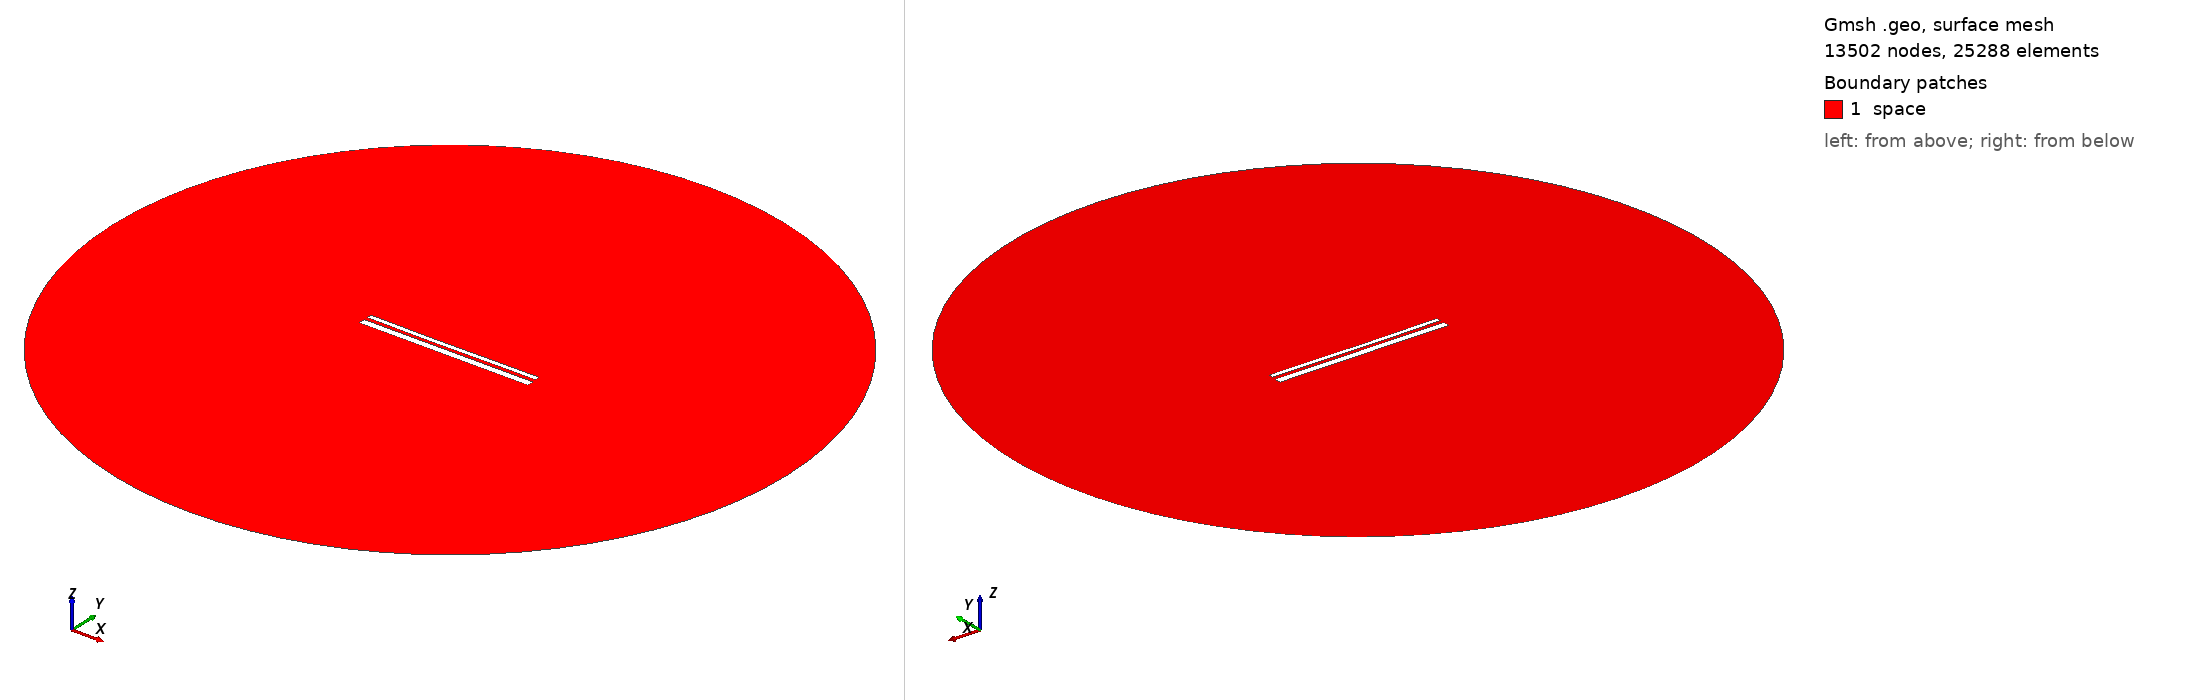

Gmsh geometry script, surface-meshed: 13502 nodes, 25288 surface elements. Boundary patches (legend numbers): 1 space. Left view from above one corner, right view from below the opposite corner. Legend entries are the model's physical surfaces. The drawing asked Gmsh for element sizes between 1% and 20% of the model's largest extent; the script's own settings can give other sizes.

=== 13258.geo (drawn) ===
//---------------------------------------
// Geometry kernel
//---------------------------------------

SetFactory("OpenCASCADE");



//---------------------------------------
// Parameters of the geometry
//---------------------------------------

// Overetch of the upper plate
overetch = 0.5;

// Distance between the plates
distance = 1.75;

// Discretization over the x axis (for the deformation)
nx = 50; 

// Length of the plate
L = 100 - overetch; 

// Number of modes
n = 4; 

// 1st mode coefficient
coeff(1) = -0.075;
beta(1) = 0.596864 * 3.1415926535 / L;

// 2nd mode coefficient
coeff(2) = -0.15;
beta(2) = 1.49418 * 3.1415926535 / L;

// 3rd mode coefficient
coeff(3) = -0.075;
beta(3) = 2.50025 * 3.1415926535 / L;

// 4th mode coefficient
coeff(4) = 0.0;
beta(4) = 3.49999 * 3.1415926535 / L;



//---------------------------------------
// Upper plate (deformed rectangle)
//---------------------------------------

// Coordiantes of the upper plate
xmin = -50;
xmax = 50 - overetch;

// Height of the upper plate
yheight = 4 - 2 * overetch;

// Indexes of the points
UpperID[] = {};
LowerID[] = {};
LeftID[] = {};
RightID[] = {};

// Point index
p = 1;

// Horizontal edges
For i In {1:nx}
    x = xmin + (i-1)*(xmax - xmin)/(nx-1);

    y_bottom = distance / 2 + overetch;
    For j In {1:n}
        C = (Cosh(beta(j)*L) + Cos(beta(j)*L)) / (Sinh(beta(j)*L) + Sin(beta(j)*L));
        y_bottom  = y_bottom + coeff(j) * (Cosh(beta(j)*(x+50)) - Cos(beta(j)*(x+50)) - C * (Sinh(beta(j)*(x+50)) - Sin(beta(j)*(x+50))));
    EndFor

    y_top = y_bottom + yheight;

    Point(p) = {x, y_top, 0, 1.0};
    UpperID[i] = p;
    p = p + 1;

    Point(p) = {x, y_bottom, 0, 1.0};
    LowerID[i] = p;
    p = p + 1;
EndFor

// Create point lists
UpperPts[] = {}; LowerPts[] = {};
For i In {1:nx}
  UpperPts[] += {UpperID[i]};
  LowerPts[] += {LowerID[i]};
EndFor

// Build splines
Spline(1) = {UpperPts[]};
Spline(2) = {LowerPts[]};
Line(3) = {LowerPts[nx-1], UpperPts[nx-1]};
Line(4) = {LowerPts[0], UpperPts[0]};

// Build the plane surface
Curve Loop(1) = {2, 3, -1, -4};
Plane Surface(1) = {1};



//---------------------------------------
// Lower plate (rectangle)
//---------------------------------------

// Vertices
Point(1001) = {-50, -1, 0, 1.0};
Point(1002) = { 50, -1, 0, 1.0};
Point(1003) = { 50,  -5, 0, 1.0};
Point(1004) = {-50,  -5, 0, 1.0};

// Edges
Line(5) = {1001, 1002};
Line(6) = {1002, 1003};
Line(7) = {1003, 1004};
Line(8) = {1004, 1001};

// Plane surface
Line Loop(2) = {5, 6, 7, 8};
Plane Surface(2) = {2}; 



//---------------------------------------
// Outer (fictious) boundary
//---------------------------------------

// Points
Point(1005) = {0, 0, 0};       // Center
Point(1006) = {200, 0, 0};     // Start point
Point(1007) = {0, 200, 0};     // 90 degrees
Point(1008) = {-200, 0, 0};    // 180 degrees
Point(1009) = {0, -200, 0};    // 270 degrees

// Circle arcs (each needs start, center, end)
Circle(9) = {1006, 1005, 1007};
Circle(10) = {1007, 1005, 1008};
Circle(11) = {1008, 1005, 1009};
Circle(12) = {1009, 1005, 1006};

// Plane surface for the entire domain
Curve Loop(3) = {9, 10, 11, 12};
Surface(3) = {3};

// Subtract the plates from the whole domain to obtain the actual domain where we want to solve the equations
BooleanDifference{ Surface{3}; Delete; }{ Surface{1}; Surface{2}; Delete; }




//---------------------------------------
// Transfinite Lines/Curves
//---------------------------------------

// Set the number of points on the boundaries
r = 7;

// Plates
Transfinite Curve {1, 2} = 50*r Using Progression 1;
Transfinite Curve {3, 4} = 2*r Using Progression 1;
Transfinite Line {5, 7} = 50*r Using Progression 1;
Transfinite Line {6, 8} = 2*r Using Progression 1;

// Outer boundary
Transfinite Line {9, 10, 11, 12} = 20 Using Progression 1;



//---------------------------------------
// Physical groups
//---------------------------------------                

// Physical curves (boundaries)
Physical Line("force_segment", 10) = {2};
Physical Line("upper_plate", 11) = {1, 3, 4};
Physical Line("lower_plate", 12) = {5, 6, 7, 8};
Physical Line("boundary", 20) = {9, 10, 11, 12};

// Physical Surfaces
Physical Surface("space", 30) = {3};



//---------------------------------------
// 6. Generate the Mesh
//---------------------------------------

// 2D mesh generation
Mesh 2;
